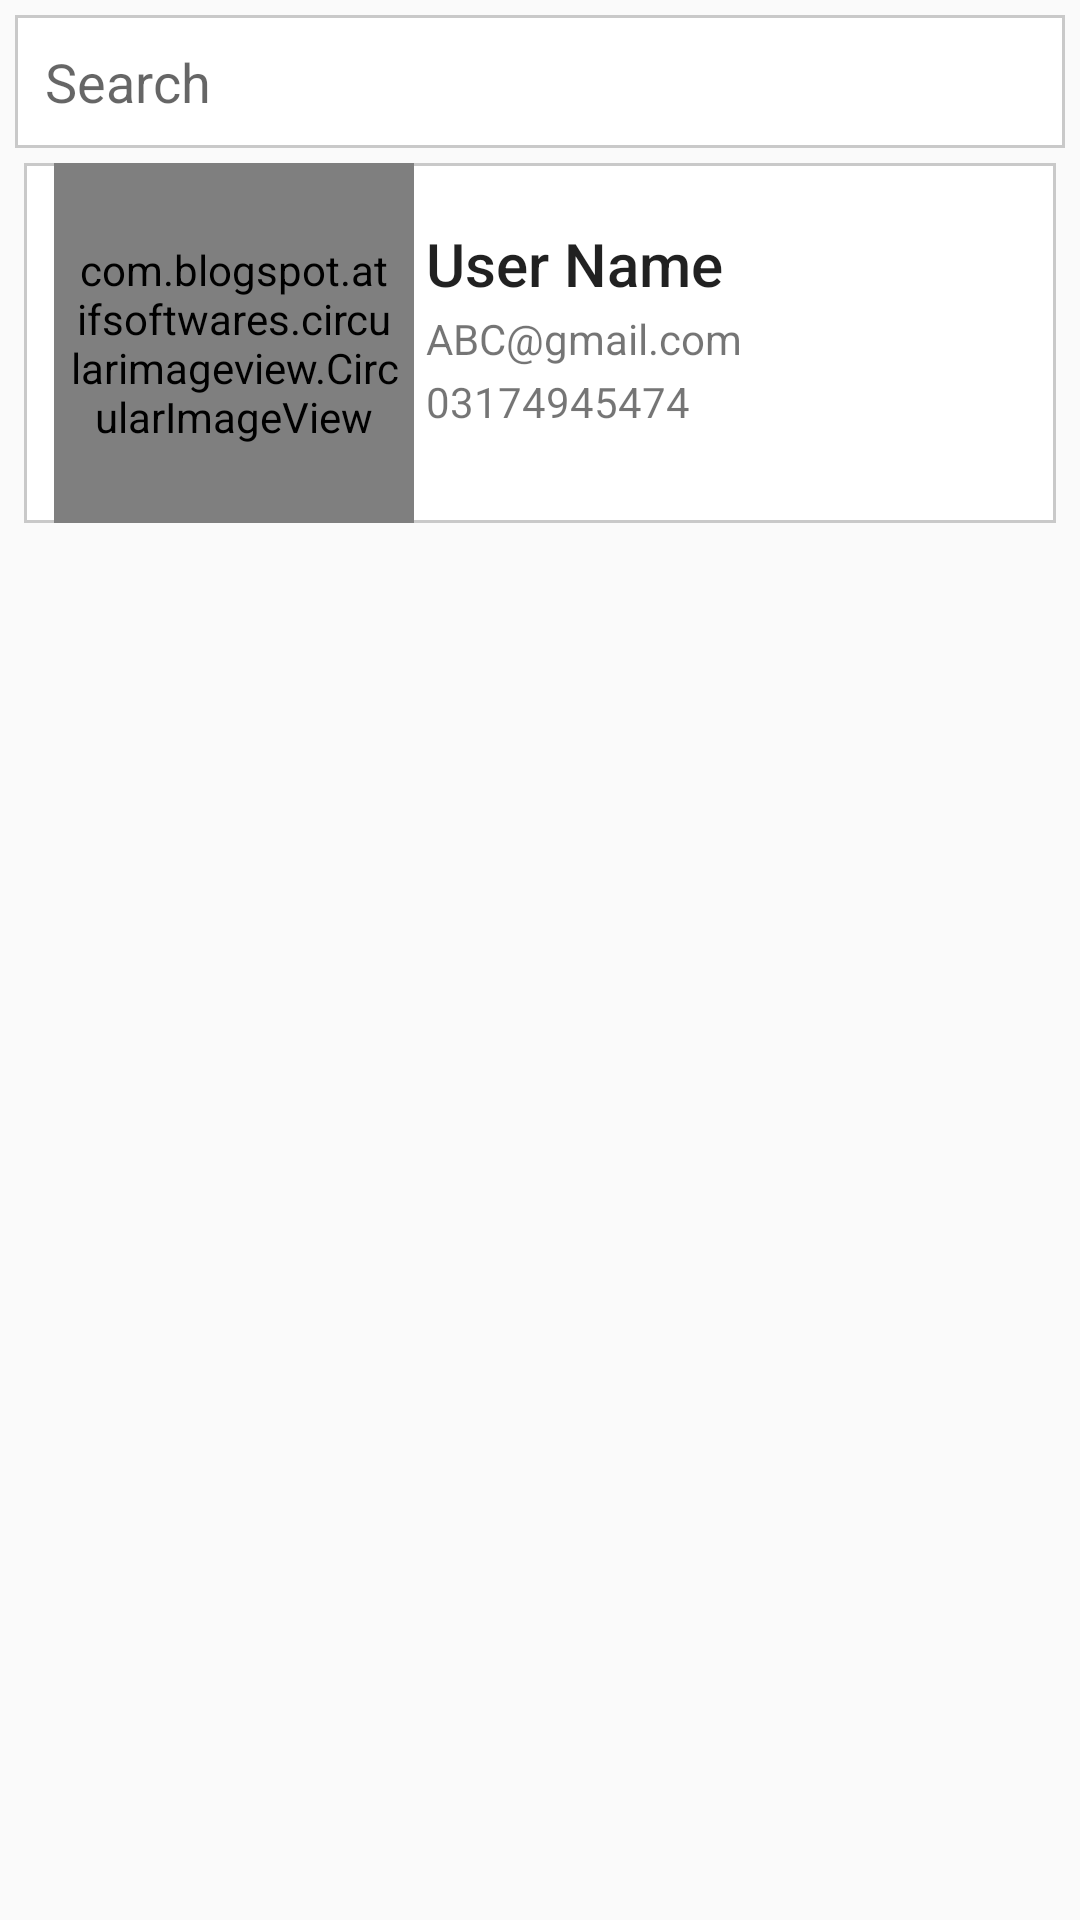

Android layout source for this screen:
<!-- AndroidManifest.xml: application theme AppTheme -->
<!-- res/layout/profile_fragment.xml -->
<?xml version="1.0" encoding="utf-8"?>
<RelativeLayout xmlns:android="http://schemas.android.com/apk/res/android"
    xmlns:app="http://schemas.android.com/apk/res-auto"
    android:layout_width="match_parent"
    android:layout_height="match_parent">

<ScrollView
    android:layout_width="match_parent"
    android:layout_height="wrap_content">

<RelativeLayout
    android:layout_width="match_parent"
    android:layout_height="wrap_content">


    <EditText
        android:layout_width="match_parent"
        android:layout_height="wrap_content"
        android:id="@+id/searchProductEt"

        android:background="@drawable/shape_rect02"
        android:padding="10dp"
        android:layout_margin="5dp"
        android:drawableStart="@drawable/ic_baseline_search_24"
        android:drawablePadding="10dp"
        android:hint="Search"
       />

<RelativeLayout
    android:layout_width="match_parent"
    android:background="@drawable/shape_rect02"
    android:layout_below="@+id/searchProductEt"
    android:layout_marginStart="8dp"
    android:id="@+id/relavtive2"
    android:layout_marginEnd="8dp"
    android:layout_height="wrap_content">


    <com.blogspot.atifsoftwares.circularimageview.CircularImageView

        android:id="@+id/iconIv"
        android:layout_width="120dp"

        android:layout_height="120dp"

        android:padding="5dp"
        android:src="@drawable/personicon"
        android:layout_marginStart="10dp"
        app:c_background_color="#000"
        app:c_border="true"

        app:c_border_width="2dp">

    </com.blogspot.atifsoftwares.circularimageview.CircularImageView>

    <TextView
        android:layout_width="match_parent"
        android:text="User Name"
        android:id="@+id/UserName"
        android:layout_marginTop="20dp"
        android:layout_marginStart="4dp"
        style="@style/TextAppearance.AppCompat.Title"
        android:layout_toEndOf="@+id/iconIv"
        android:layout_height="wrap_content">

    </TextView>
    <TextView
        android:layout_width="match_parent"
        android:text="ABC@gmail.com"
        android:id="@+id/UserEmail"
        android:layout_marginStart="4dp"
        android:layout_below="@+id/UserName"
       android:layout_marginTop="2dp"


        android:layout_toEndOf="@+id/iconIv"
        android:layout_height="wrap_content">

    </TextView>
    <TextView
        android:layout_width="match_parent"
        android:text="03174945474"
        android:id="@+id/UserPhone"
        android:layout_marginStart="4dp"
        android:layout_below="@+id/UserEmail"
        android:layout_marginTop="2dp"

android:autoLink="phone"
        android:layout_toEndOf="@+id/iconIv"
        android:layout_height="wrap_content">

    </TextView>
</RelativeLayout>

    <androidx.recyclerview.widget.RecyclerView
        android:layout_width="match_parent"
        android:layout_marginStart="5dp"
        android:layout_marginEnd="5dp"
        android:id="@+id/mypostreceyclerView"
        android:layout_below="@+id/relavtive2"
        android:layout_height="wrap_content">

    </androidx.recyclerview.widget.RecyclerView>

</RelativeLayout>

</ScrollView>
</RelativeLayout>
<!-- resources referenced by this layout -->
<resources>
  <!-- drawable shape_rect02 (drawable) -->
  <?xml version="1.0" encoding="utf-8"?>
  <shape xmlns:android="http://schemas.android.com/apk/res/android"
      android:shape="rectangle">
  
      <solid  android:color="@color/whiteColor"></solid>
      <stroke
          android:color="@color/colorgray01"
          android:width="1dp" />
  
  
  
  </shape>
  <style name="AppTheme" parent="Theme.AppCompat.Light.NoActionBar">
          
          <item name="colorPrimary">@color/colorPrimary</item>
          <item name="colorPrimaryDark">@color/colorPrimaryDark</item>
          <item name="colorAccent">@color/colorAccent</item>
  
  
      </style>
  <color name="whiteColor">#ffff</color>
  <color name="colorgray01">#c9c9c9</color>
  <color name="colorPrimary">#17476d</color>
  <color name="colorPrimaryDark">#17476d</color>
  <color name="colorAccent">#17476d</color>
</resources>
